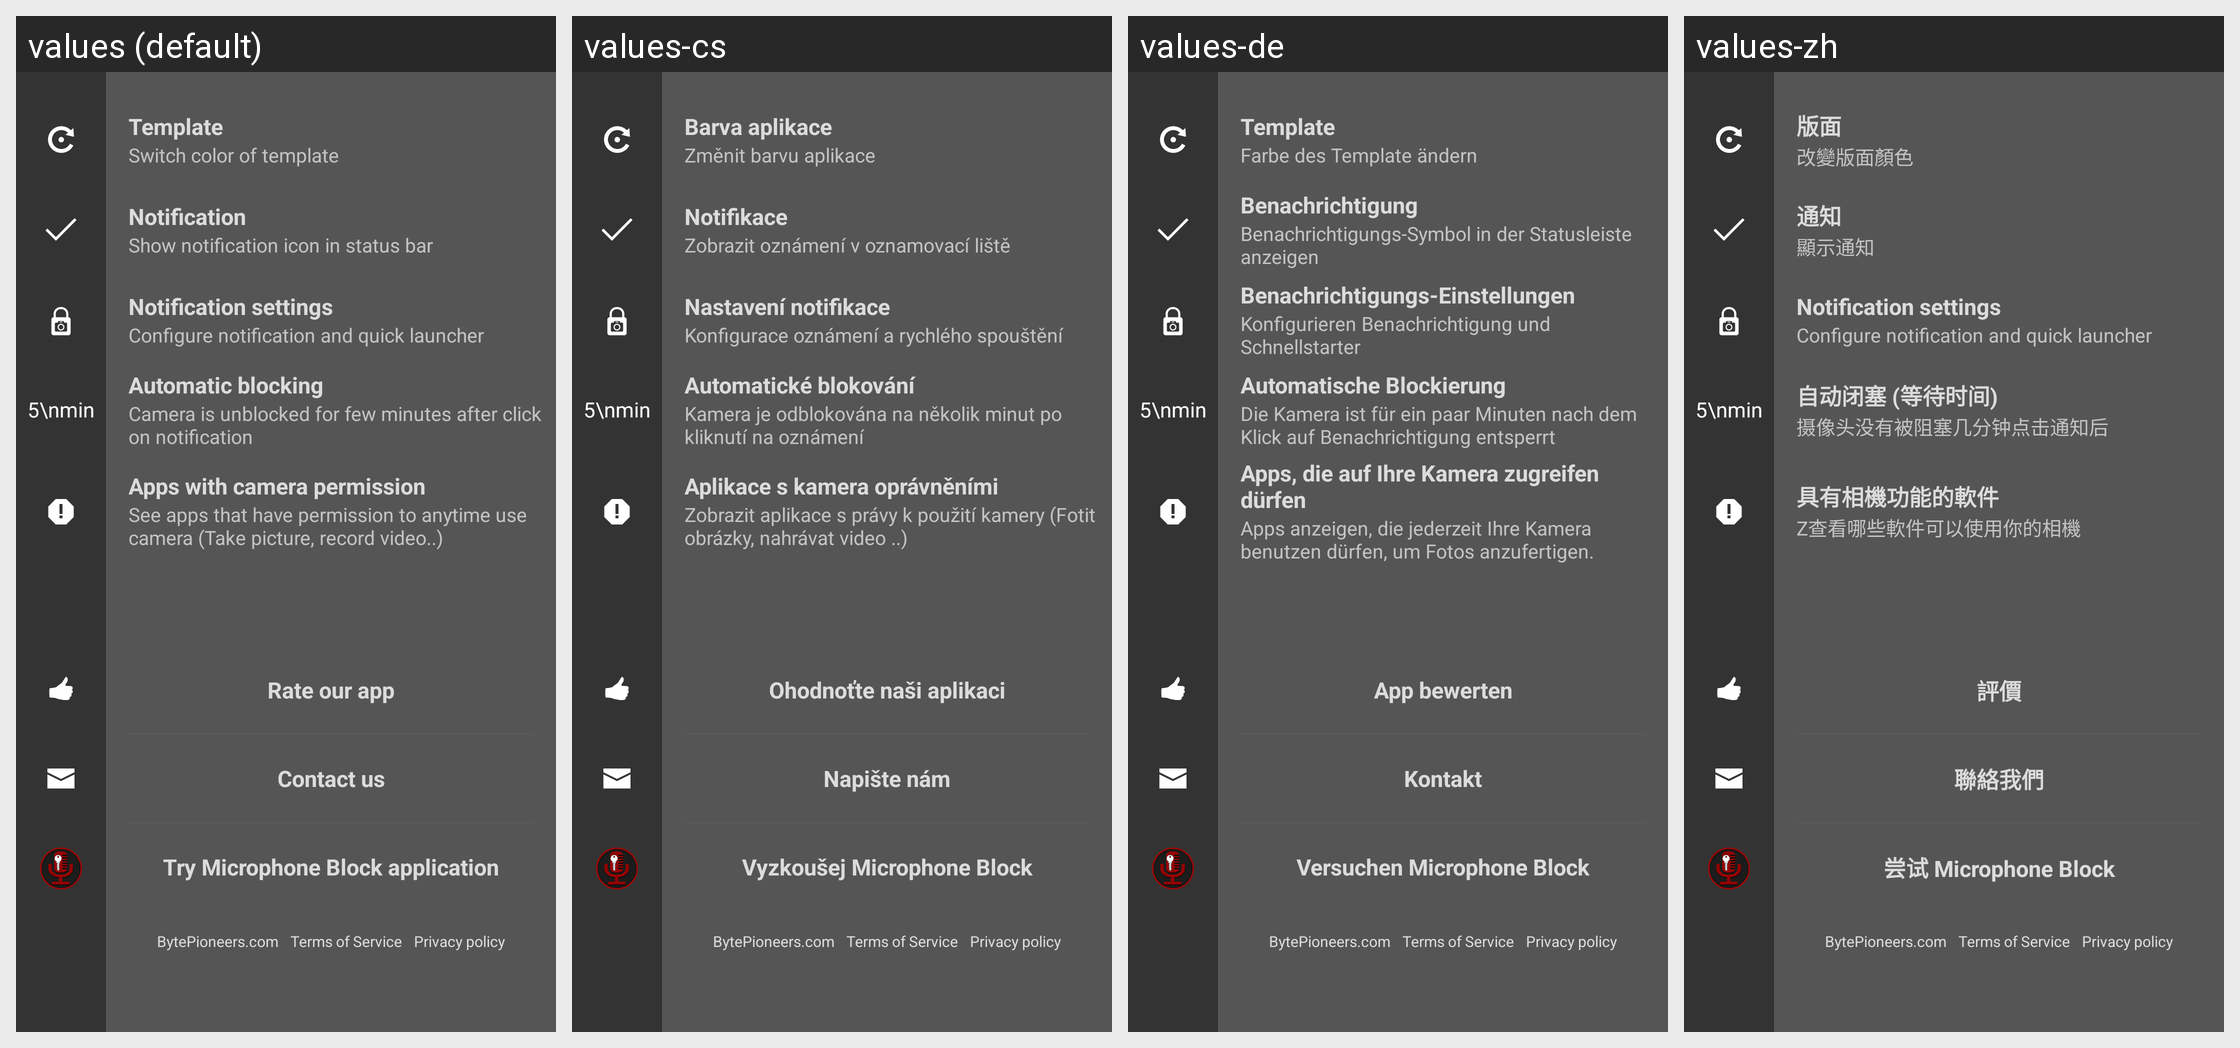

Locale-by-locale string values for the Android screen shown in this grid:
Android screen res/layout/activity_settings_fragment_black.xml rendered under 4 locales, left to right: values (default), values-cs, values-de, values-zh. Device: Nexus 5 (rendered at 1080×1920; each locale shown at half size, 540×960, under a caption strip naming it); theme AppTheme.
Other locales in the repository, not shown: values-ar, values-es, values-fr, values-pt, values-ru, values-sk.
Strings drawn on this screen, with the default value and each locale's value (text and hints the layout hard-codes, and strings that could not be matched under every locale, appear in the picture but are not listed):

template
  values: Template
  values-cs: Barva aplikace
  values-de: Template
  values-zh: 版面

swichTemplateColor
  values: Switch color of template
  values-cs: Změnit barvu aplikace
  values-de: Farbe des Template ändern
  values-zh: 改變版面顏色

notification
  values: Notification
  values-cs: Notifikace
  values-de: Benachrichtigung
  values-zh: 通知

notificationInStatusBarShow
  values: Show notification icon in status bar
  values-cs: Zobrazit oznámení v oznamovací liště
  values-de: Benachrichtigungs-Symbol in der Statusleiste anzeigen
  values-zh: 顯示通知

notificationSetting
  values: Notification settings
  values-cs: Nastavení notifikace
  values-de: Benachrichtigungs-Einstellungen
  values-zh: Notification settings  [not translated; the default value is used]

notificationSettingsDescription
  values: Configure notification and quick launcher
  values-cs: Konfigurace oznámení a rychlého spouštění
  values-de: Konfigurieren Benachrichtigung und Schnellstarter
  values-zh: Configure notification and quick launcher  [not translated; the default value is used]

autoblockPeriod
  values: Automatic blocking
  values-cs: Automatické blokování
  values-de: Automatische Blockierung
  values-zh: 自动闭塞 (等待时间)

autoblockPeriodDescription
  values: Camera is unblocked for few minutes after click on notification
  values-cs: Kamera je odblokována na několik minut po kliknutí na oznámení
  values-de: Die Kamera ist für ein paar Minuten nach dem Klick auf Benachrichtigung entsperrt
  values-zh: 摄像头没有被阻塞几分钟点击通知后

appsWithCameraPermission
  values: Apps with camera permission
  values-cs: Aplikace s kamera oprávněními
  values-de: Apps, die auf Ihre Kamera zugreifen dürfen
  values-zh: 具有相機功能的軟件

appsWithCameraPermissionDescription
  values: See apps that have permission to anytime use camera (Take picture, record video..)
  values-cs: Zobrazit aplikace s právy k použití kamery (Fotit obrázky, nahrávat video ..)
  values-de: Apps anzeigen, die jederzeit Ihre Kamera benutzen dürfen, um Fotos anzufertigen.
  values-zh: Z查看哪些軟件可以使用你的相機

rateOurApp
  values: Rate our app
  values-cs: Ohodnoťte naši aplikaci
  values-de: App bewerten
  values-zh: 評價

contactUs
  values: Contact us
  values-cs: Napište nám
  values-de: Kontakt
  values-zh: 聯絡我們

tryMicrophoneBlockApplication
  values: Try Microphone Block application
  values-cs: Vyzkoušej Microphone Block
  values-de: Versuchen Microphone Block
  values-zh: 尝试 Microphone Block

bytepioneers
  values: BytePioneers.com
  values-cs: BytePioneers.com  [not translated; the default value is used]
  values-de: BytePioneers.com  [not translated; the default value is used]
  values-zh: BytePioneers.com  [not translated; the default value is used]

terms_of_service
  values: Terms of Service
  values-cs: Terms of Service  [not translated; the default value is used]
  values-de: Terms of Service  [not translated; the default value is used]
  values-zh: Terms of Service  [not translated; the default value is used]

privacy_policy
  values: Privacy policy
  values-cs: Privacy policy  [not translated; the default value is used]
  values-de: Privacy policy  [not translated; the default value is used]
  values-zh: Privacy policy  [not translated; the default value is used]
